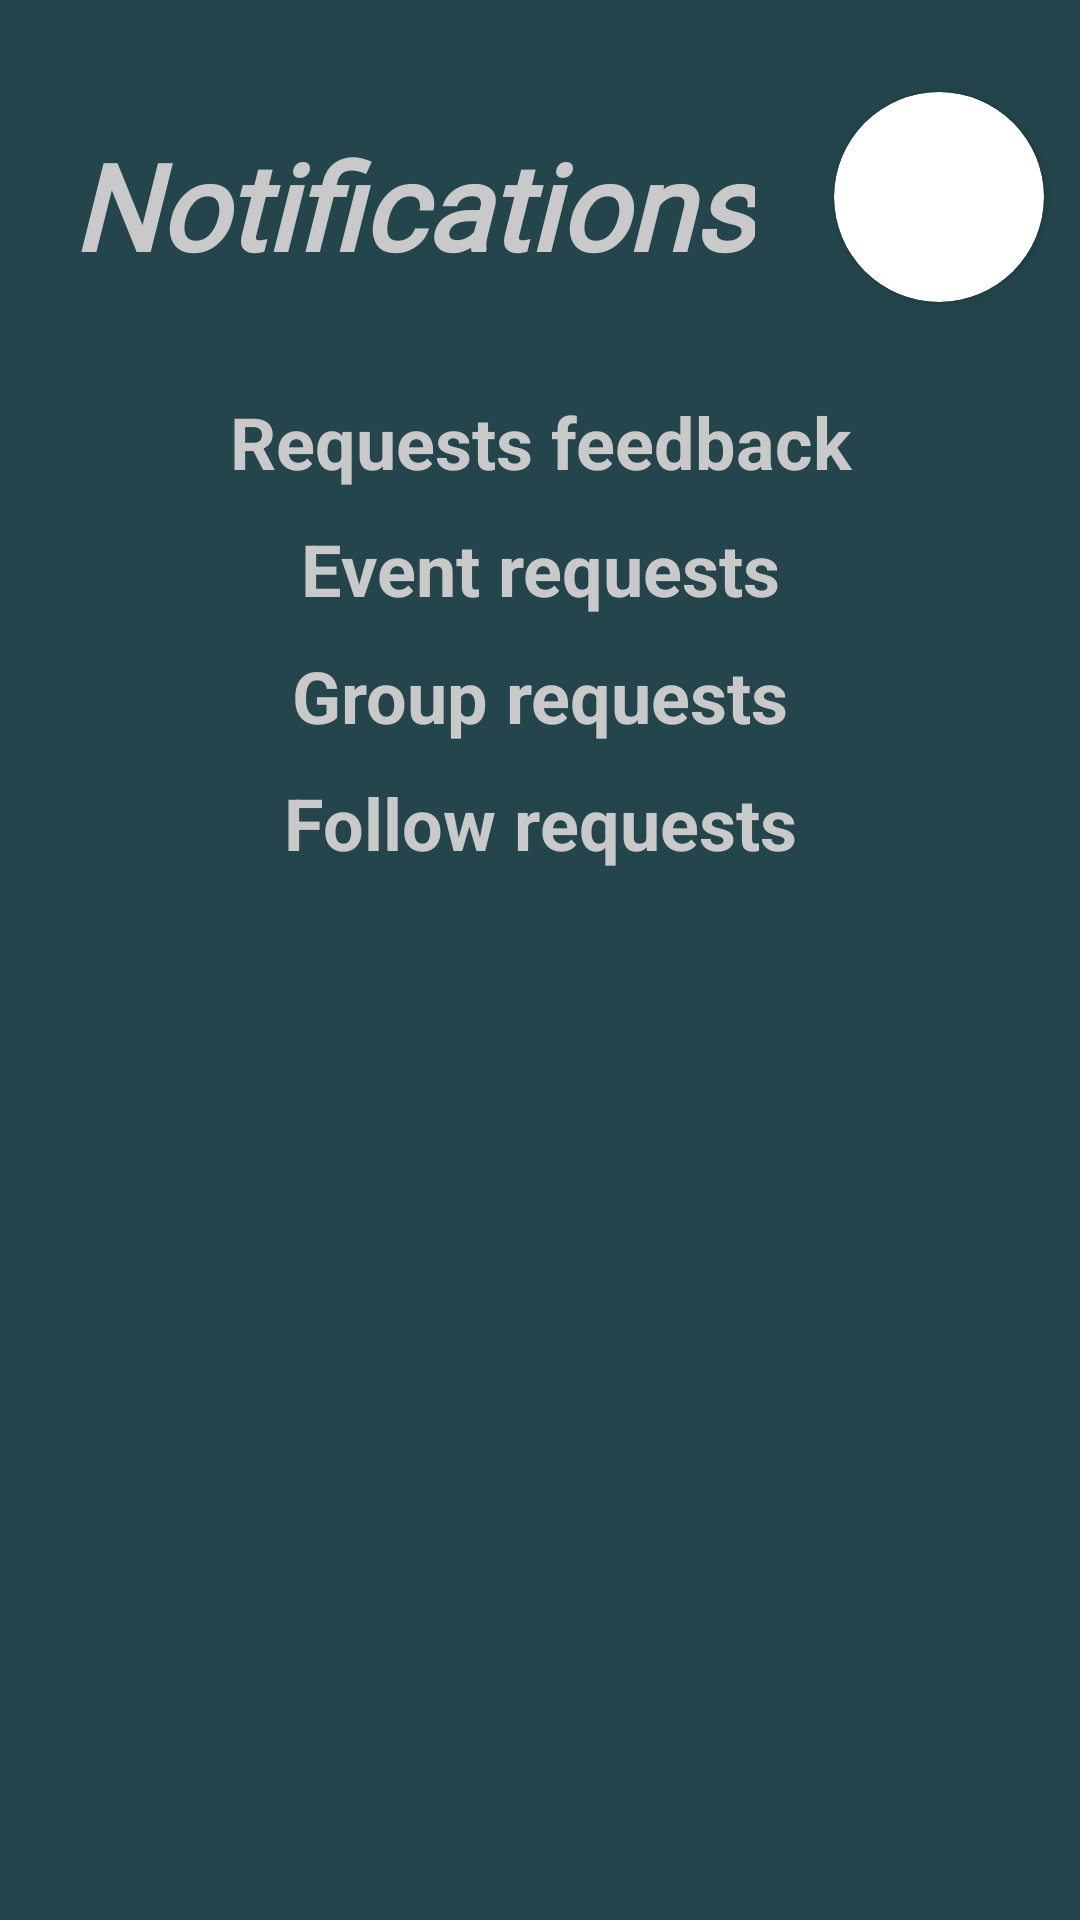

Here is an Android app screen rendered from its layout file. Give the layout XML and the strings, colors and styles it references.
<!-- AndroidManifest.xml: application theme AppTheme -->
<!-- res/layout/test_fragment_notification.xml -->
<?xml version="1.0" encoding="utf-8"?>
<androidx.constraintlayout.widget.ConstraintLayout xmlns:android="http://schemas.android.com/apk/res/android"
    xmlns:app="http://schemas.android.com/apk/res-auto"
    xmlns:tools="http://schemas.android.com/tools"
    android:layout_width="match_parent"
    android:layout_height="match_parent"
    android:background="@color/colorDarkBackground"
    tools:context=".MainActivity">

    <TextView
        android:id="@+id/notificationText"
        android:layout_width="wrap_content"
        android:layout_height="wrap_content"
        android:layout_marginStart="24dp"
        android:fontFamily="@font/abeezee"
        android:text="Notifications"
        android:textAlignment="center"
        android:textColor="@color/colorGrey"
        android:textSize="40sp"
        android:textStyle="bold|italic"
        app:layout_constraintBottom_toBottomOf="parent"
        app:layout_constraintEnd_toEndOf="parent"
        app:layout_constraintHorizontal_bias="0.0"
        app:layout_constraintStart_toStartOf="parent"
        app:layout_constraintTop_toTopOf="parent"
        app:layout_constraintVertical_bias="0.071" />

    <androidx.cardview.widget.CardView
        android:id="@+id/view2"
        android:layout_width="70dp"
        android:layout_height="70dp"
        android:layout_centerHorizontal="true"
        android:layout_marginRight="10dp"
        android:elevation="12dp"
        android:innerRadius="0dp"
        android:shape="ring"
        android:thicknessRatio="1.9"
        app:cardCornerRadius="40dp"
        app:layout_constraintBottom_toTopOf="@id/scrollView"
        app:layout_constraintEnd_toEndOf="parent"
        app:layout_constraintHorizontal_bias="0.928"
        app:layout_constraintStart_toEndOf="@id/notificationText"
        app:layout_constraintTop_toTopOf="parent">


        <ImageView
            android:id="@+id/imageView_profilePic"
            android:layout_width="match_parent"
            android:layout_height="70dp"
            android:layout_alignParentTop="true"
            android:layout_centerHorizontal="true" />

    </androidx.cardview.widget.CardView>

    <ScrollView
        android:id="@+id/scrollView"
        android:layout_width="match_parent"
        android:layout_height="wrap_content"
        android:layout_marginTop="36dp"
        app:layout_constraintTop_toBottomOf="@id/notificationText"
        tools:layout_editor_absoluteX="336dp">

        <LinearLayout
            android:layout_width="match_parent"
            android:layout_height="wrap_content"
            android:orientation="vertical" >

            <TextView
                android:layout_width="match_parent"
                android:layout_height="wrap_content"
                android:text="Requests feedback"
                android:textAlignment="center"
                android:textColor="@color/colorGrey"
                android:textSize="24sp"
                android:textStyle="bold" />

            <ListView
                android:id="@+id/feedbackList"
                android:layout_width="match_parent"
                android:layout_height="wrap_content"
                android:layout_marginLeft="10dp"
                android:layout_marginTop="10dp"
                android:layout_marginRight="10dp"
                android:background="#2b535c">


            </ListView>

            <TextView
                android:id="@+id/textView"
                android:layout_width="match_parent"
                android:layout_height="wrap_content"
                android:text="Event requests"
                android:textAlignment="center"
                android:textColor="@color/colorGrey"
                android:textSize="24sp"
                android:textStyle="bold" />

            <ListView
                android:id="@+id/eventList"
                android:layout_width="match_parent"
                android:layout_height="wrap_content"
                android:layout_marginLeft="10dp"
                android:layout_marginTop="10dp"
                android:layout_marginRight="10dp"
                android:background="#2b535c">


            </ListView>

            <TextView
                android:id="@+id/textView2"
                android:layout_width="match_parent"
                android:layout_height="wrap_content"
                android:text="Group requests"
                android:textAlignment="center"
                android:textColor="@color/colorGrey"
                android:textSize="24sp"
                android:textStyle="bold" />

            <ListView
                android:id="@+id/groupList"
                android:layout_width="match_parent"
                android:layout_height="wrap_content"
                android:layout_marginLeft="10dp"
                android:layout_marginTop="10dp"
                android:layout_marginRight="10dp"
                android:background="#2b535c">


            </ListView>

            <TextView
                android:id="@+id/textView4"
                android:layout_width="match_parent"
                android:layout_height="wrap_content"
                android:text="Follow requests"
                android:textAlignment="center"
                android:textColor="@color/colorGrey"
                android:textSize="24sp"
                android:textStyle="bold" />

            <ListView
                android:id="@+id/followList"
                android:layout_width="match_parent"
                android:layout_height="wrap_content"
                android:layout_marginLeft="10dp"
                android:layout_marginTop="10dp"
                android:layout_marginRight="10dp"
                android:background="#2b535c">


            </ListView>

            <LinearLayout
                android:id="@+id/placeholder"
                android:layout_width="match_parent"
                android:layout_height="wrap_content"
                android:orientation="vertical"></LinearLayout>

        </LinearLayout>
    </ScrollView>

</androidx.constraintlayout.widget.ConstraintLayout>
<!-- resources referenced by this layout -->
<resources>
  <color name="colorDarkBackground">#24454C</color>
  <color name="colorGrey">#c9c9c9</color>
  <style name="AppTheme" parent="Theme.AppCompat.Light.DarkActionBar">
          
          <item name="colorPrimary">@color/colorPrimary</item>
          <item name="colorPrimaryDark">@color/colorPrimaryDark</item>
          <item name="colorAccent">@color/colorAccent</item>
      </style>
  <color name="colorPrimary">#008577</color>
  <color name="colorPrimaryDark">#00574B</color>
  <color name="colorAccent">#D81B60</color>
</resources>
